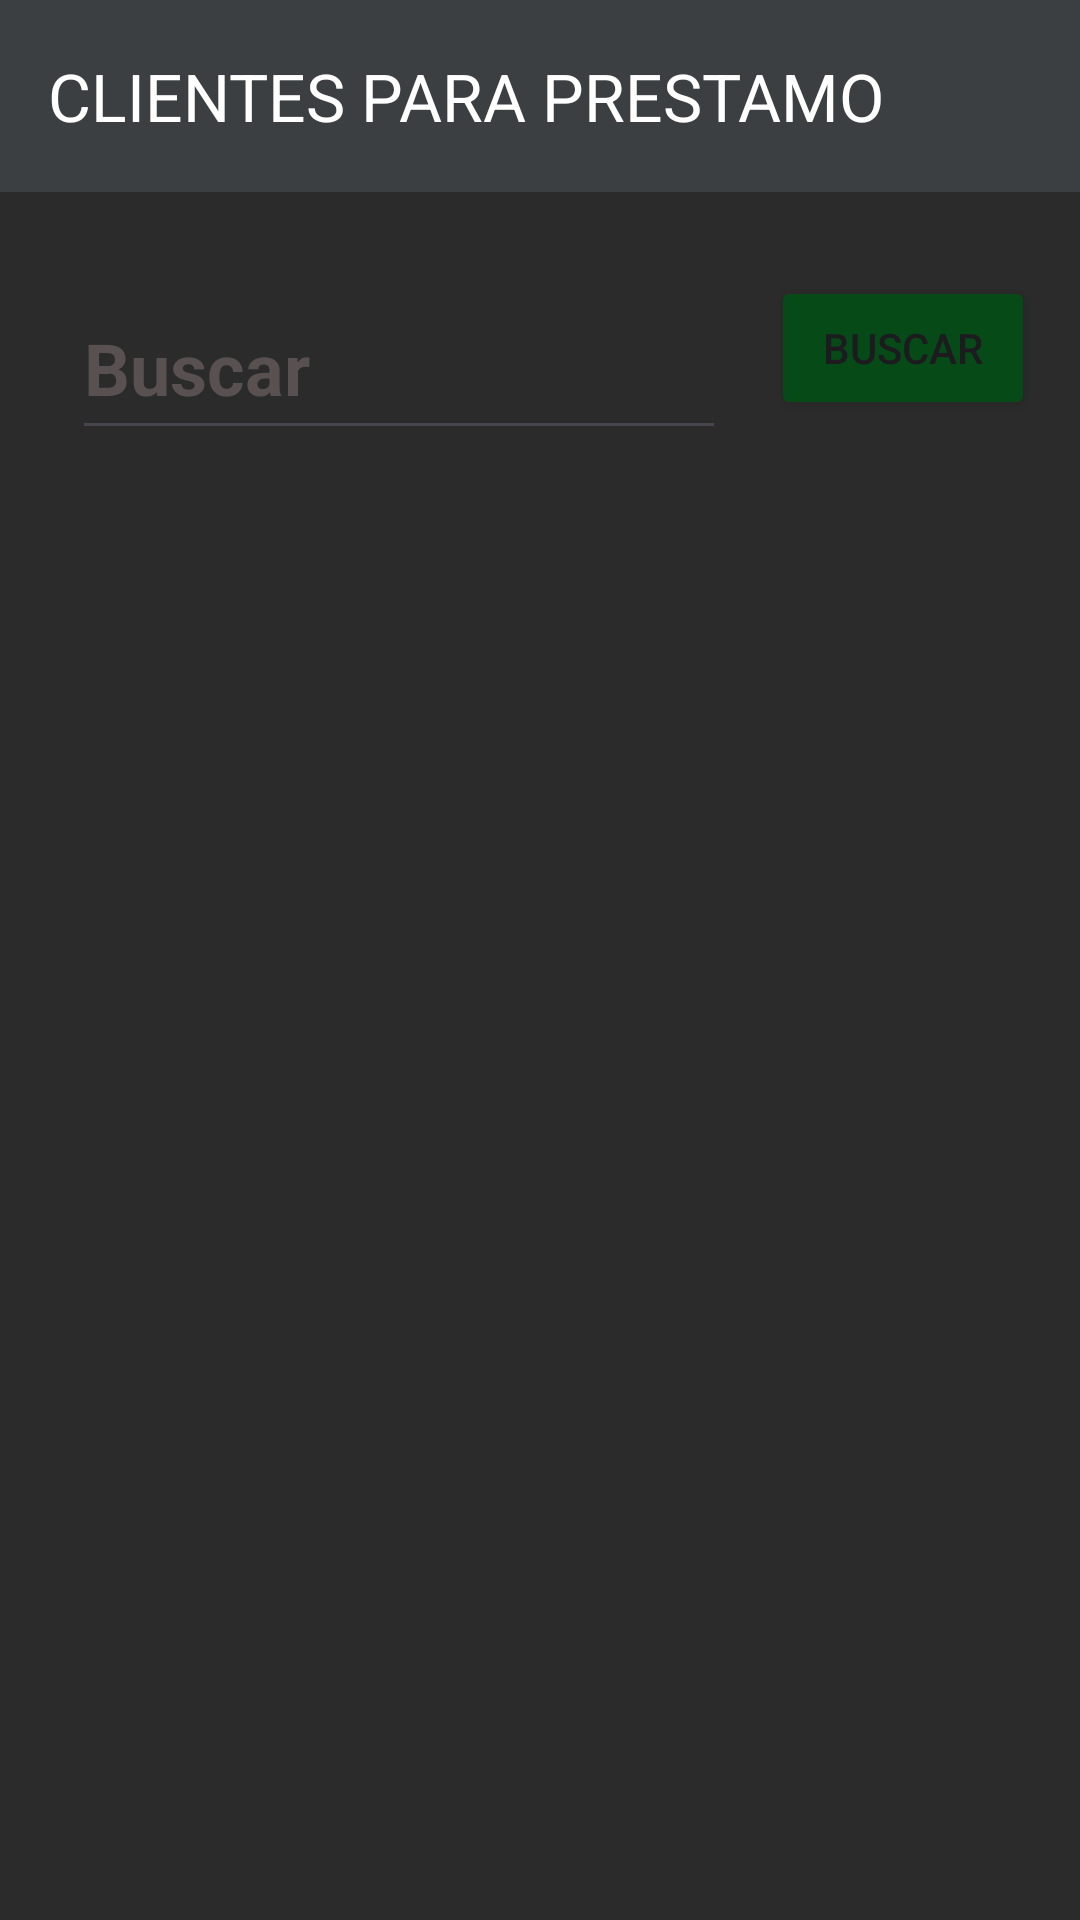

This screen was rendered from an Android layout file. Write that file and the resources it references.
<!-- AndroidManifest.xml: application theme Theme.Gota -->
<!-- res/layout/activity_show_client_to_loan.xml -->
<?xml version="1.0" encoding="utf-8"?>
<androidx.constraintlayout.widget.ConstraintLayout xmlns:android="http://schemas.android.com/apk/res/android"
    xmlns:app="http://schemas.android.com/apk/res-auto"
    xmlns:tools="http://schemas.android.com/tools"
    android:layout_width="match_parent"
    android:layout_height="match_parent"
    android:background="@color/background"
    tools:context=".model.MainActivity">

    <androidx.appcompat.widget.Toolbar
        android:id="@+id/toolbar3"
        android:layout_width="0dp"
        android:layout_height="wrap_content"
        android:background="@color/primary"
        android:minHeight="?attr/actionBarSize"
        android:theme="?attr/actionBarTheme"
        app:layout_constraintEnd_toEndOf="parent"
        app:layout_constraintStart_toStartOf="parent"
        app:layout_constraintTop_toTopOf="parent"
        app:title="CLIENTES PARA PRESTAMO"
        app:titleTextColor="#FFFFFF" />

    <androidx.constraintlayout.widget.Guideline
        android:id="@+id/guideline2"
        android:layout_width="wrap_content"
        android:layout_height="wrap_content"
        android:orientation="vertical"
        app:layout_constraintGuide_begin="20dp" />

    <EditText
        android:id="@+id/searchClientToEdit"
        android:layout_width="218dp"
        android:layout_height="58dp"
        android:layout_marginStart="24dp"
        android:layout_marginTop="28dp"
        android:ems="10"
        android:hint="@string/search"
        android:inputType="text"
        android:textColorHint="@color/colorHint"
        android:textSize="24sp"
        android:textStyle="bold"
        app:layout_constraintStart_toStartOf="parent"
        app:layout_constraintTop_toBottomOf="@+id/toolbar3" />

    <Button
        android:id="@+id/seachButtonToClientToEdit"
        android:layout_width="wrap_content"
        android:layout_height="wrap_content"
        android:layout_marginTop="28dp"
        android:backgroundTint="@color/colorButton"
        android:text="buscar"
        app:layout_constraintEnd_toEndOf="parent"
        app:layout_constraintStart_toEndOf="@+id/searchClientToEdit"
        app:layout_constraintTop_toBottomOf="@+id/toolbar3" />

    <androidx.recyclerview.widget.RecyclerView
        android:id="@+id/list"
        android:layout_width="354dp"
        android:layout_height="586dp"

        android:layout_marginTop="10sp"
        android:textAlignment="center"
        app:layout_constraintBottom_toBottomOf="parent"
        app:layout_constraintEnd_toEndOf="parent"
        app:layout_constraintHorizontal_bias="0.623"
        app:layout_constraintStart_toStartOf="parent"
        app:layout_constraintTop_toBottomOf="@+id/searchClientToEdit"
        app:layout_constraintVertical_bias="0.0" />


</androidx.constraintlayout.widget.ConstraintLayout>
<!-- resources referenced by this layout -->
<resources>
  <color name="background">#2B2B2B</color>
  <color name="colorButton">#064A17</color>
  <color name="colorHint">#595151</color>
  <color name="primary">#3C3F41</color>
  <string name="search">Buscar</string>
  <style name="Theme.Gota" parent="Base.Theme.Gota" />
  <style name="Base.Theme.Gota" parent="Theme.Material3.DayNight.NoActionBar">
          
          
      </style>
</resources>
